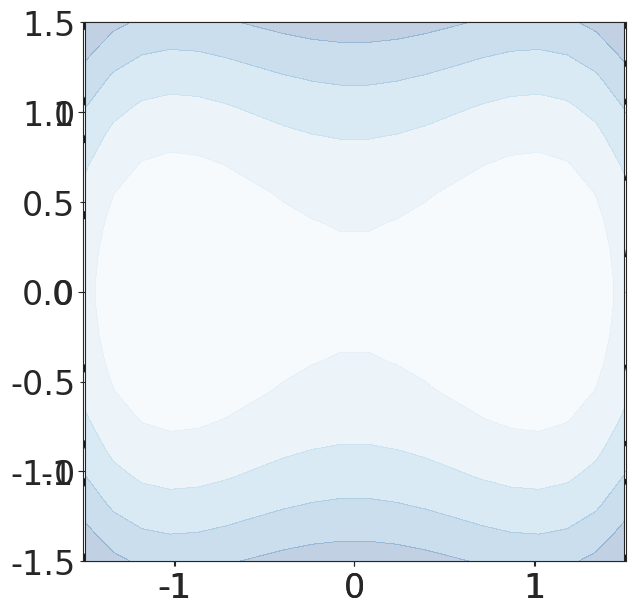

This chart was generated by the following Python code: (Note: this script raises an exception after producing the figure.)
from matplotlib.pyplot import cm
import numpy as np
import matplotlib.pyplot as plt

import seaborn as sns
sns.set_style('ticks')
sns.set_color_codes()

plt.ion()

fsz = 24
plt.rc('font', size=fsz)
plt.rc('axes', titlesize=fsz)
plt.rc('axes', labelsize=fsz)
plt.rc('xtick', labelsize=fsz)
plt.rc('ytick', labelsize=fsz)
plt.rc('legend', fontsize=fsz)
plt.rc('figure', titlesize=fsz)

ls = [0,0.5,1.5]

for i in range(len(ls)):
    l = ls[i]

    plt.figure(1, figsize=(7,7))
    plt.clf()

    d = 1.5

    # Contour Plot
    y,x = np.mgrid[-d:d:20j, -d:d:20j]

    # Vector Field
    phi = (x**2-1)**2/4. + y**2/2.
    u = -x**3 + x + l*np.exp(phi - (x**2 + y**2)**2/4.)*(-y)
    v = -y + l*np.exp(phi - (x**2 + y**2)**2/4.)*(x)

    s = np.sqrt(u**2 + v**2) + 1e-6
    # u /= s
    # v /= s

    plt.streamplot(x,y,u,v, density=0.5, color='k', linewidth=7*s / s.max())
    plt.grid()
    plt.xlim([-1.5, 1.5])
    plt.ylim([-1.5, 1.5])
    plt.xticks([-1,0,1])
    plt.yticks([-1,0,1])
    plt.plot([-1,1],[0,0], 'ro', ms=20)
    plt.axes().set_aspect('equal')
    plt.contourf(x, y, phi, levels=np.linspace(phi.min(), phi.max(), 6), cmap=cm.Blues, alpha=0.25)
    plt.savefig('../fig/double_well%d.pdf'%(i+1), bbox_inches='tight')